Run: headless pygame with SDL's dummy video driver; simulated clock (each Clock.tick advances the game by its frame time, no real sleeping); random seed 0; keys injected as events and as key.get_pressed() state; no mouse input.
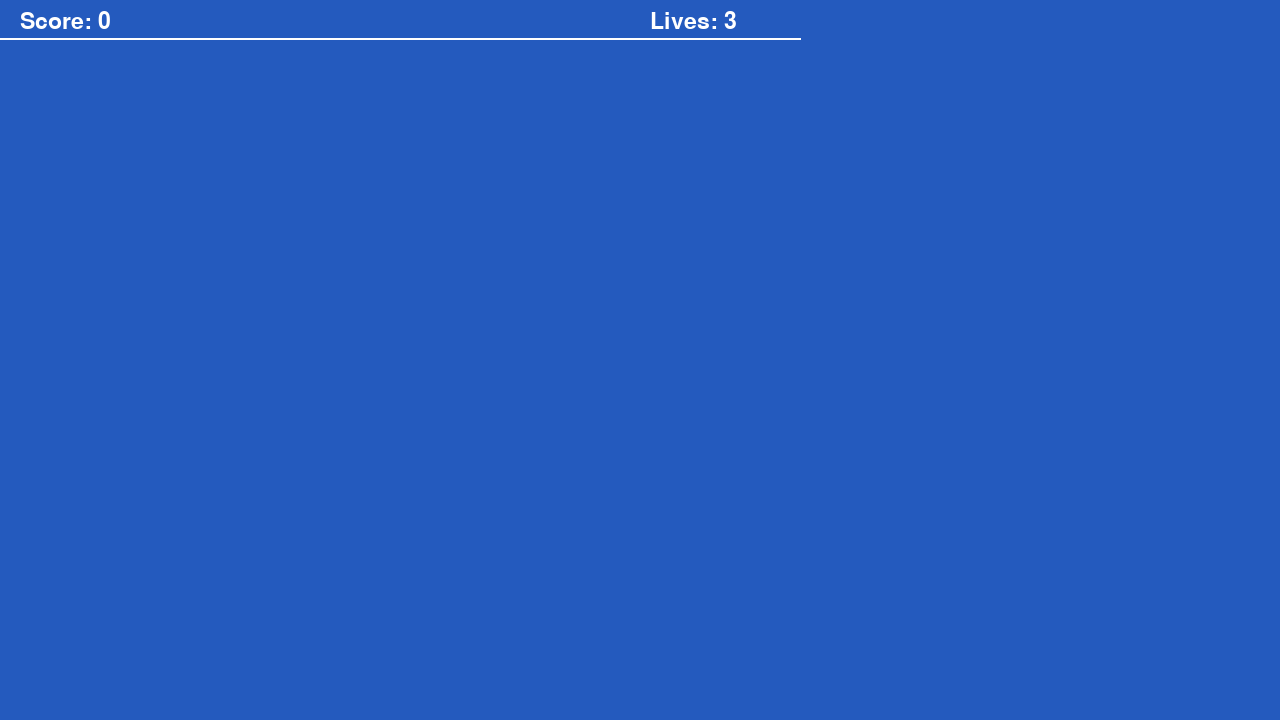
Frame 1 of 4 · flips 1–60 · no input
Frame 2 of 4 · flips 61–180 · tapped SPACE, RETURN · held RIGHT (→), D · screen unchanged from frame 1, image omitted
Frame 3 of 4 · flips 181–300 · held DOWN (↓), S · screen unchanged from frame 2, image omitted
Frame 4 of 4 · flips 301–420 · held LEFT (←), A, UP (↑), W · screen unchanged from frame 3, image omitted

The pygame program that drew these frames:

import pygame
from pygame.locals import *
print("edit")

pygame.init()
vec = pygame.math.Vector2  # 2 for two dimensional
 
HEIGHT = 720
WIDTH = 1280
ACC = 0.5
FRIC = -0.12
FPS = 60

WHITE = (255,255,255)
DARKBLUE = (36,90,190)
LIGHTBLUE = (0,176,240)
RED = (255,0,0)
ORANGE = (255,100,0)
YELLOW = (255,255,0)

score = 0
lives = 3

carryOn = True
 
FramePerSec = pygame.time.Clock()
 
screen = pygame.display.set_mode((WIDTH, HEIGHT))
pygame.display.set_caption("Breakout")

clock = pygame.time.Clock()

while carryOn:
    # --- Main event loop
    for event in pygame.event.get(): # User did something
        if event.type == pygame.QUIT: # If user clicked close
              carryOn = False # Flag that we are done so we exit this loop
 
    # --- Game logic should go here
 
 
    # --- Drawing code should go here
    # First, clear the screen to dark blue. 
    screen.fill(DARKBLUE)
    pygame.draw.line(screen, WHITE, [0, 38], [800, 38], 2)
 
    #Display the score and the number of lives at the top of the screen
    font = pygame.font.Font(None, 34)
    text = font.render("Score: " + str(score), 1, WHITE)
    screen.blit(text, (20,10))
    text = font.render("Lives: " + str(lives), 1, WHITE)
    screen.blit(text, (650,10))
 
    # --- Go ahead and update the screen with what we've drawn.
    pygame.display.flip()
     
    # --- Limit to 60 frames per second
    clock.tick(60)
 
#Once we have exited the main program loop we can stop the game engine:
pygame.quit()
